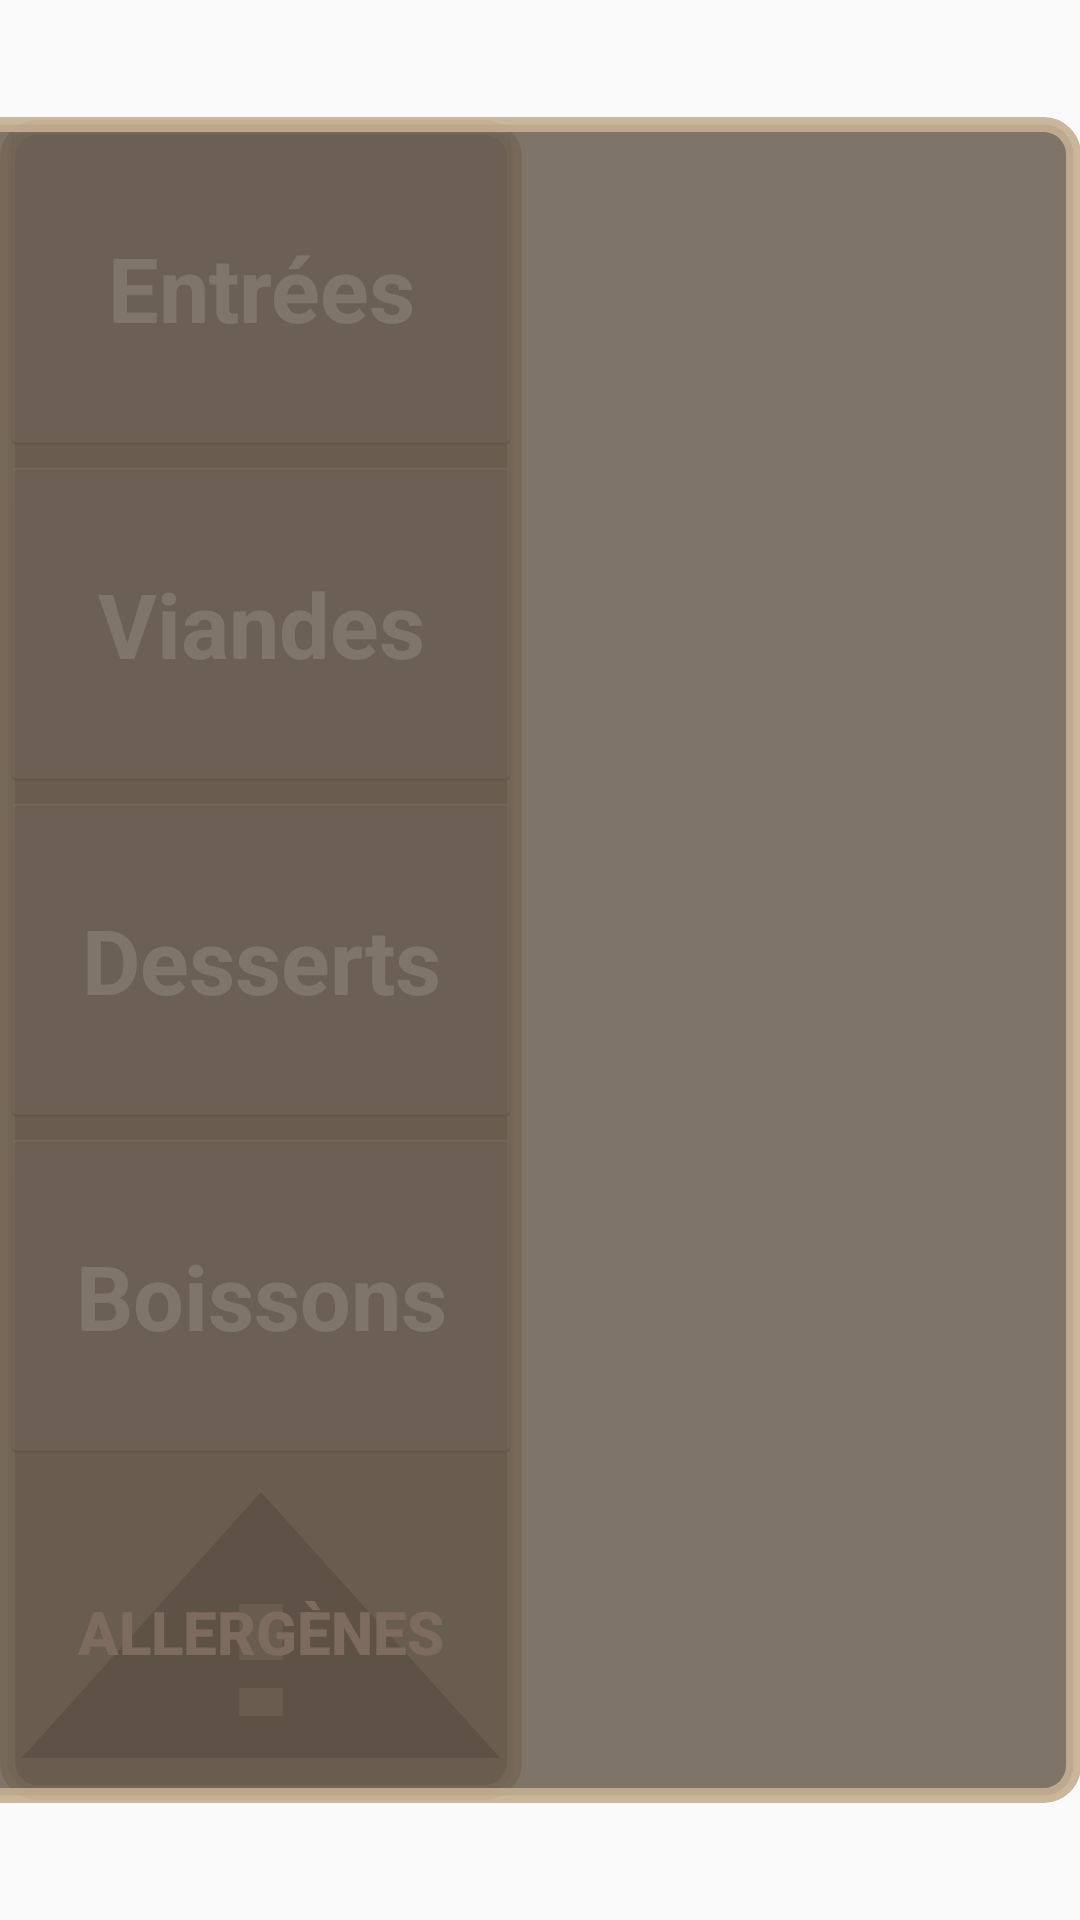

Reconstruct the res/layout file that produces this screen, plus the resources it refers to.
<!-- AndroidManifest.xml: application theme AppTheme -->
<!-- res/layout/carte_fragment.xml -->
<?xml version="1.0" encoding="utf-8"?>
<android.support.constraint.ConstraintLayout xmlns:android="http://schemas.android.com/apk/res/android"
    xmlns:app="http://schemas.android.com/apk/res-auto"
    xmlns:tools="http://schemas.android.com/tools"
    android:id="@+id/constraintLayout"
    android:layout_width="match_parent"
    android:layout_height="match_parent"
    >

    <LinearLayout
        android:id="@+id/relativeLayout"
        android:layout_width="174dp"
        android:layout_height="560dp"
        android:orientation="vertical"
        android:background="@drawable/border_style"
        app:layout_constraintBottom_toBottomOf="parent"
        app:layout_constraintTop_toTopOf="parent">


        <Button
            android:id="@+id/entrees"
            style="@android:style/Widget.Holo.Light.Button.Inset"
            android:layout_width="match_parent"
            android:layout_height="0dp"
            android:layout_weight="1"
            android:text="@string/entree_button"
            android:textColor="#FFFF"
            android:textStyle="bold"
            android:textSize="30dp"
            android:visibility="visible" />

        <Button
            android:id="@+id/viandes"
            style="@android:style/Widget.Holo.Light.Button.Inset"
            android:layout_width="match_parent"
            android:layout_height="0dp"
            android:layout_weight="1"
            android:textColor="#FFFF"
            android:textStyle="bold"
            android:textSize="30dp"
            android:text="@string/plat_button" />

        <Button
            android:id="@+id/desserts"
            style="@android:style/Widget.Holo.Light.Button.Inset"
            android:layout_width="match_parent"
            android:layout_height="0dp"
            android:layout_weight="1"
            android:textColor="#FFFF"
            android:textStyle="bold"
            android:textSize="30dp"
            android:text="@string/dessert_button" />

        <Button
            android:id="@+id/boissons"
            style="@android:style/Widget.Holo.Light.Button.Inset"
            android:layout_width="match_parent"
            android:layout_height="0dp"
            android:layout_weight="1"
            android:textColor="#FFFF"
            android:textStyle="bold"
            android:textSize="30dp"
            android:text="@string/boisson_button" />

        <Button
            android:id="@+id/alergenes"
            android:layout_width="match_parent"
            android:layout_height="0dp"
            android:layout_alignParentBottom="true"
            android:layout_weight="1"
            android:textColor="#f5c7c7"
            android:textStyle="bold"
            android:textSize="20dp"
            android:background="?android:attr/alertDialogIcon"
            android:text="@string/alergene_button" />
    </LinearLayout>

    <android.support.constraint.ConstraintLayout
        android:id="@+id/listplat_description"
        android:layout_width="1100dp"
        android:layout_height="562dp"
        android:background="@drawable/border_style"
        app:layout_constraintBottom_toBottomOf="parent"
        app:layout_constraintEnd_toEndOf="parent"
        app:layout_constraintTop_toTopOf="parent">

        <RelativeLayout
            android:id="@+id/defile_plat"
            android:layout_width="399dp"
            android:layout_height="550dp"
            app:layout_constraintStart_toStartOf="parent"
            app:layout_constraintTop_toTopOf="parent"
            tools:layout_conversion_absoluteHeight="457dp"
            tools:layout_conversion_absoluteWidth="424dp" />

        <RelativeLayout
            android:id="@+id/plat_description"
            android:layout_width="679dp"
            android:layout_height="560dp"
            android:layout_marginEnd="9dp"
            app:layout_constraintBottom_toBottomOf="parent"
            app:layout_constraintEnd_toEndOf="parent"
            app:layout_constraintTop_toTopOf="parent"
            tools:layout_conversion_absoluteHeight="457dp"
            tools:layout_conversion_absoluteWidth="646dp" />

    </android.support.constraint.ConstraintLayout>

</android.support.constraint.ConstraintLayout>
<!-- resources referenced by this layout -->
<resources>
  <!-- drawable border_style (drawable) -->
  <?xml version="1.0" encoding="utf-8"?>
  <shape xmlns:android="http://schemas.android.com/apk/res/android"
      android:shape="rectangle">
  
      <stroke android:width="5dp" android:color="#e5c6af92" />
      <solid android:angle="270"
          android:color="#d4665a4b"/>
      <corners
          android:radius="10dp"
          android:bottomLeftRadius="10dp"
          android:bottomRightRadius="10dp"
          android:topLeftRadius="10dp"
          android:topRightRadius="10dp"/>
  
  </shape>
  <string name="alergene_button">Allergènes</string>
  <string name="boisson_button">Boissons</string>
  <string name="dessert_button">Desserts</string>
  <string name="entree_button">Entrées</string>
  <string name="plat_button">Viandes</string>
  <style name="AppTheme" parent="Theme.AppCompat.Light.DarkActionBar">
          
          <item name="colorPrimary">@color/colorPrimary</item>
          <item name="colorPrimaryDark">@color/colorPrimaryDark</item>
          <item name="colorAccent">@color/colorAccent</item>
      </style>
  <!-- not gathered from this repository: default colours our renderer supplied (Android Studio template values) -->
  <color name="colorPrimary">#FF6200EE</color>
  <color name="colorPrimaryDark">#FF3700B3</color>
  <color name="colorAccent">#FF03DAC5</color>
</resources>
